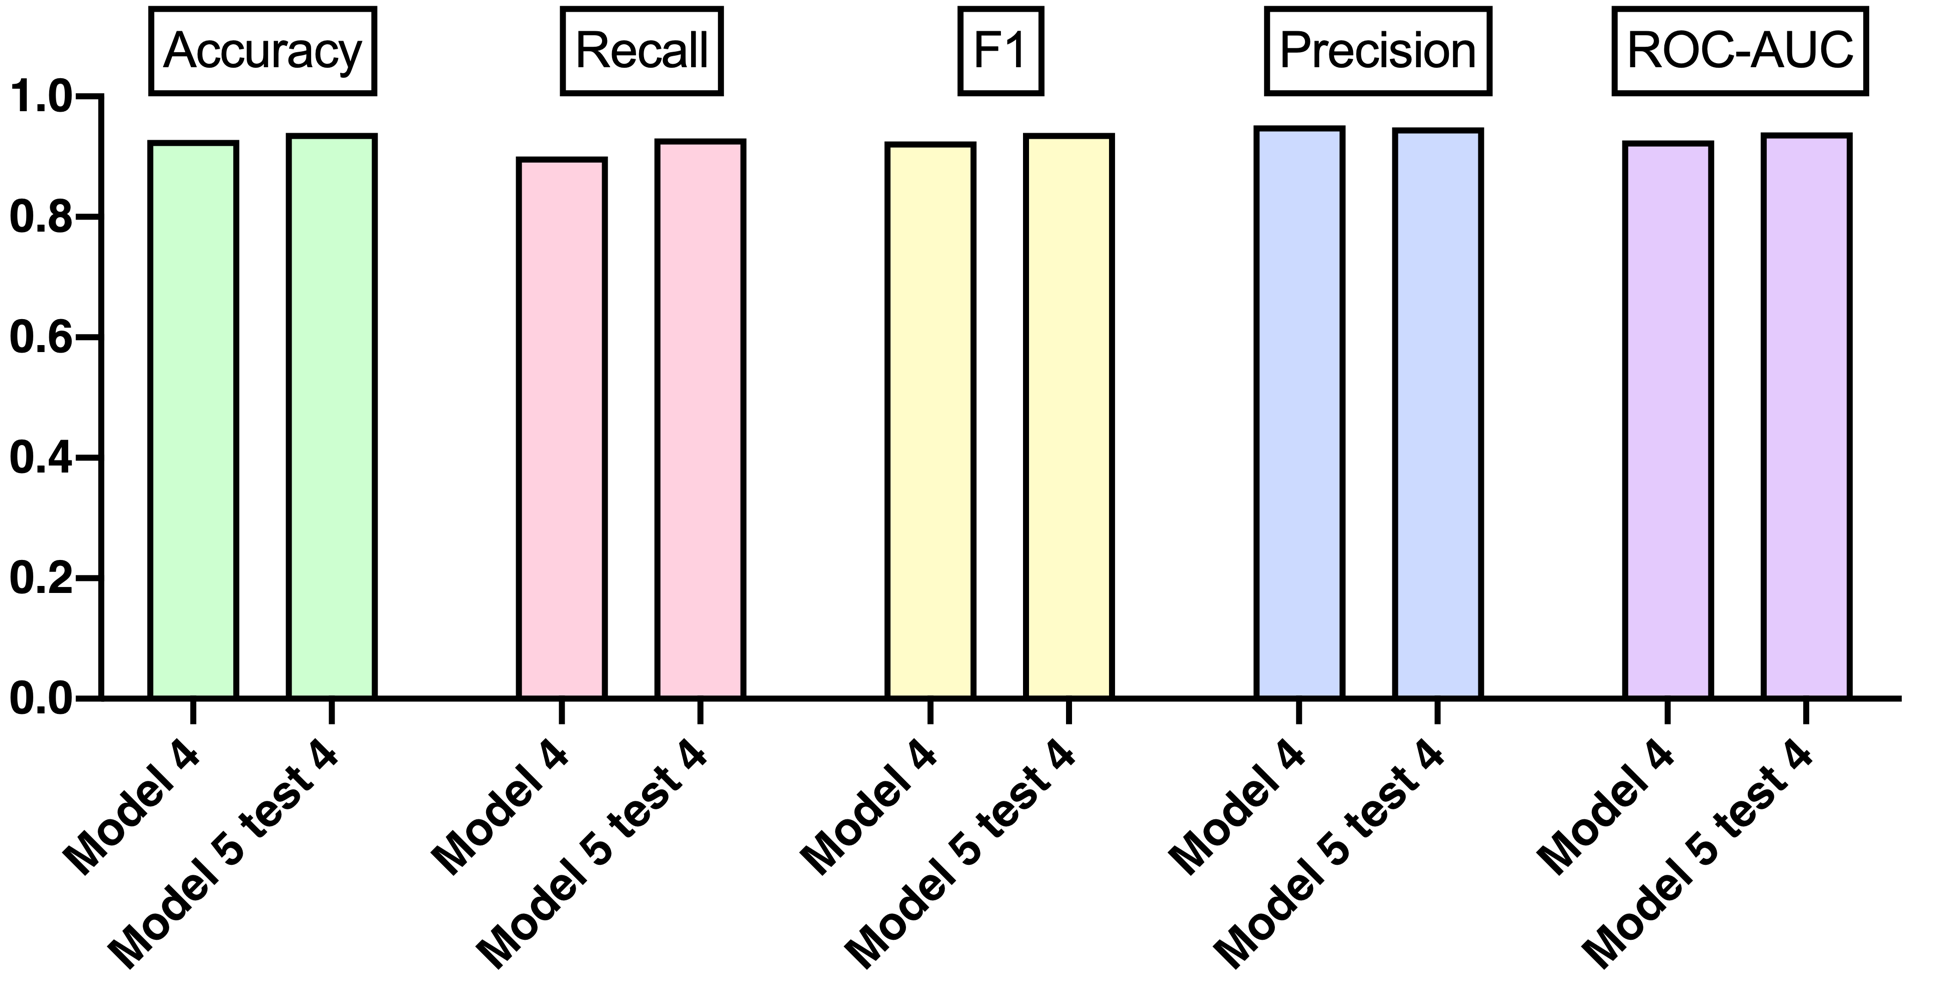

The table this chart was drawn from, first rows:
; Accuracy score; Recall score; F1 score; Precision score; ROC-AUC score
Model 4; 0,92750000000000; 0,90000000000000; 0,92544987146530; 0,95238095238095; 0,92750000000000
Model 5 test 4; 0,94000000000000; 0,93000000000000; 0,93939393939394; 0,94897959183674; 0,94000000000000
